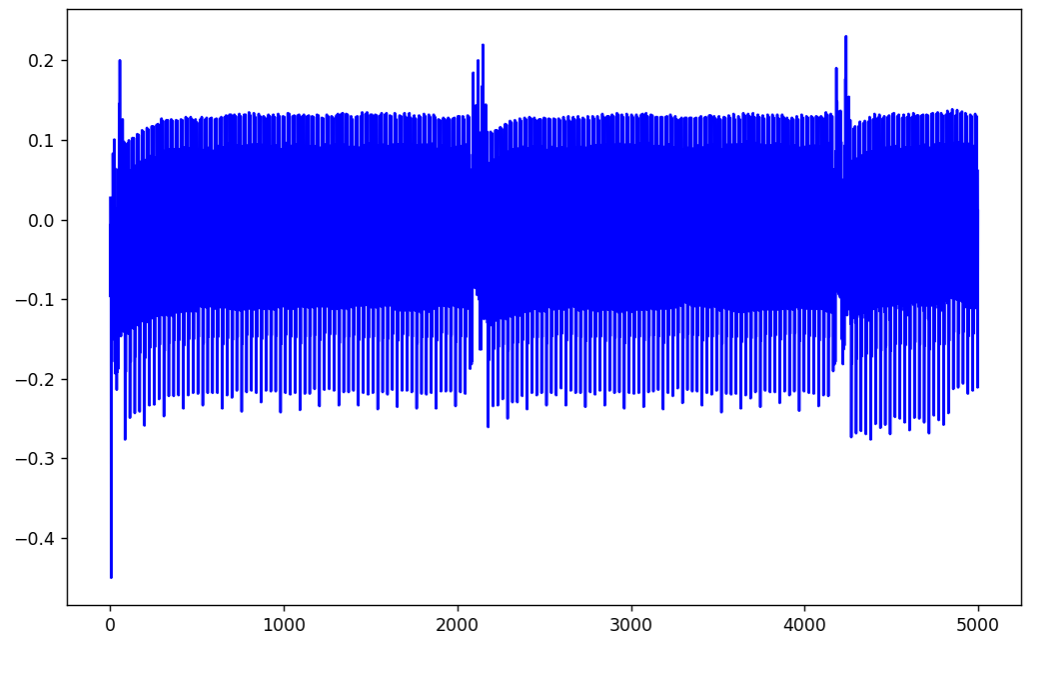

The data file committed next to this chart (first rows):
, 0
0, 0.02734
1, -0.09668
2, -0.06445
3, -0.005859
4, -0.02051
5, -0.4502
6, -0.07715
7, 0.008789
8, -0.03516
9, -0.1787
10, -0.06445
11, 0.0166
12, -0.02734
13, -0.1504
14, 0.0
15, 0.08301
16, 0.03223
17, -0.09082
18, -0.04785
19, 0.03516
20, -0.01367
21, -0.1318
22, 0.0166
23, 0.1006
24, 0.04395
25, -0.07617
26, -0.0127
27, 0.06445
28, 0.003906
29, -0.1934
30, -0.1094
31, -0.0166
32, -0.0498
33, -0.1895
34, -0.0752
35, 0.01172
36, -0.03125
37, -0.2139
38, -0.1084
39, -0.0166
40, -0.05371
41, -0.1914
42, -0.07227
43, 0.01465
44, -0.03125
45, -0.1875
46, -0.02832
47, 0.06348
48, 0.01562
49, -0.07324
50, 0.07031
51, 0.1455
52, 0.08203
53, 0.0
54, 0.1299
55, 0.2002
56, 0.1221
57, -0.03613
58, 0.02441
59, 0.09082
... 4,940 more rows
